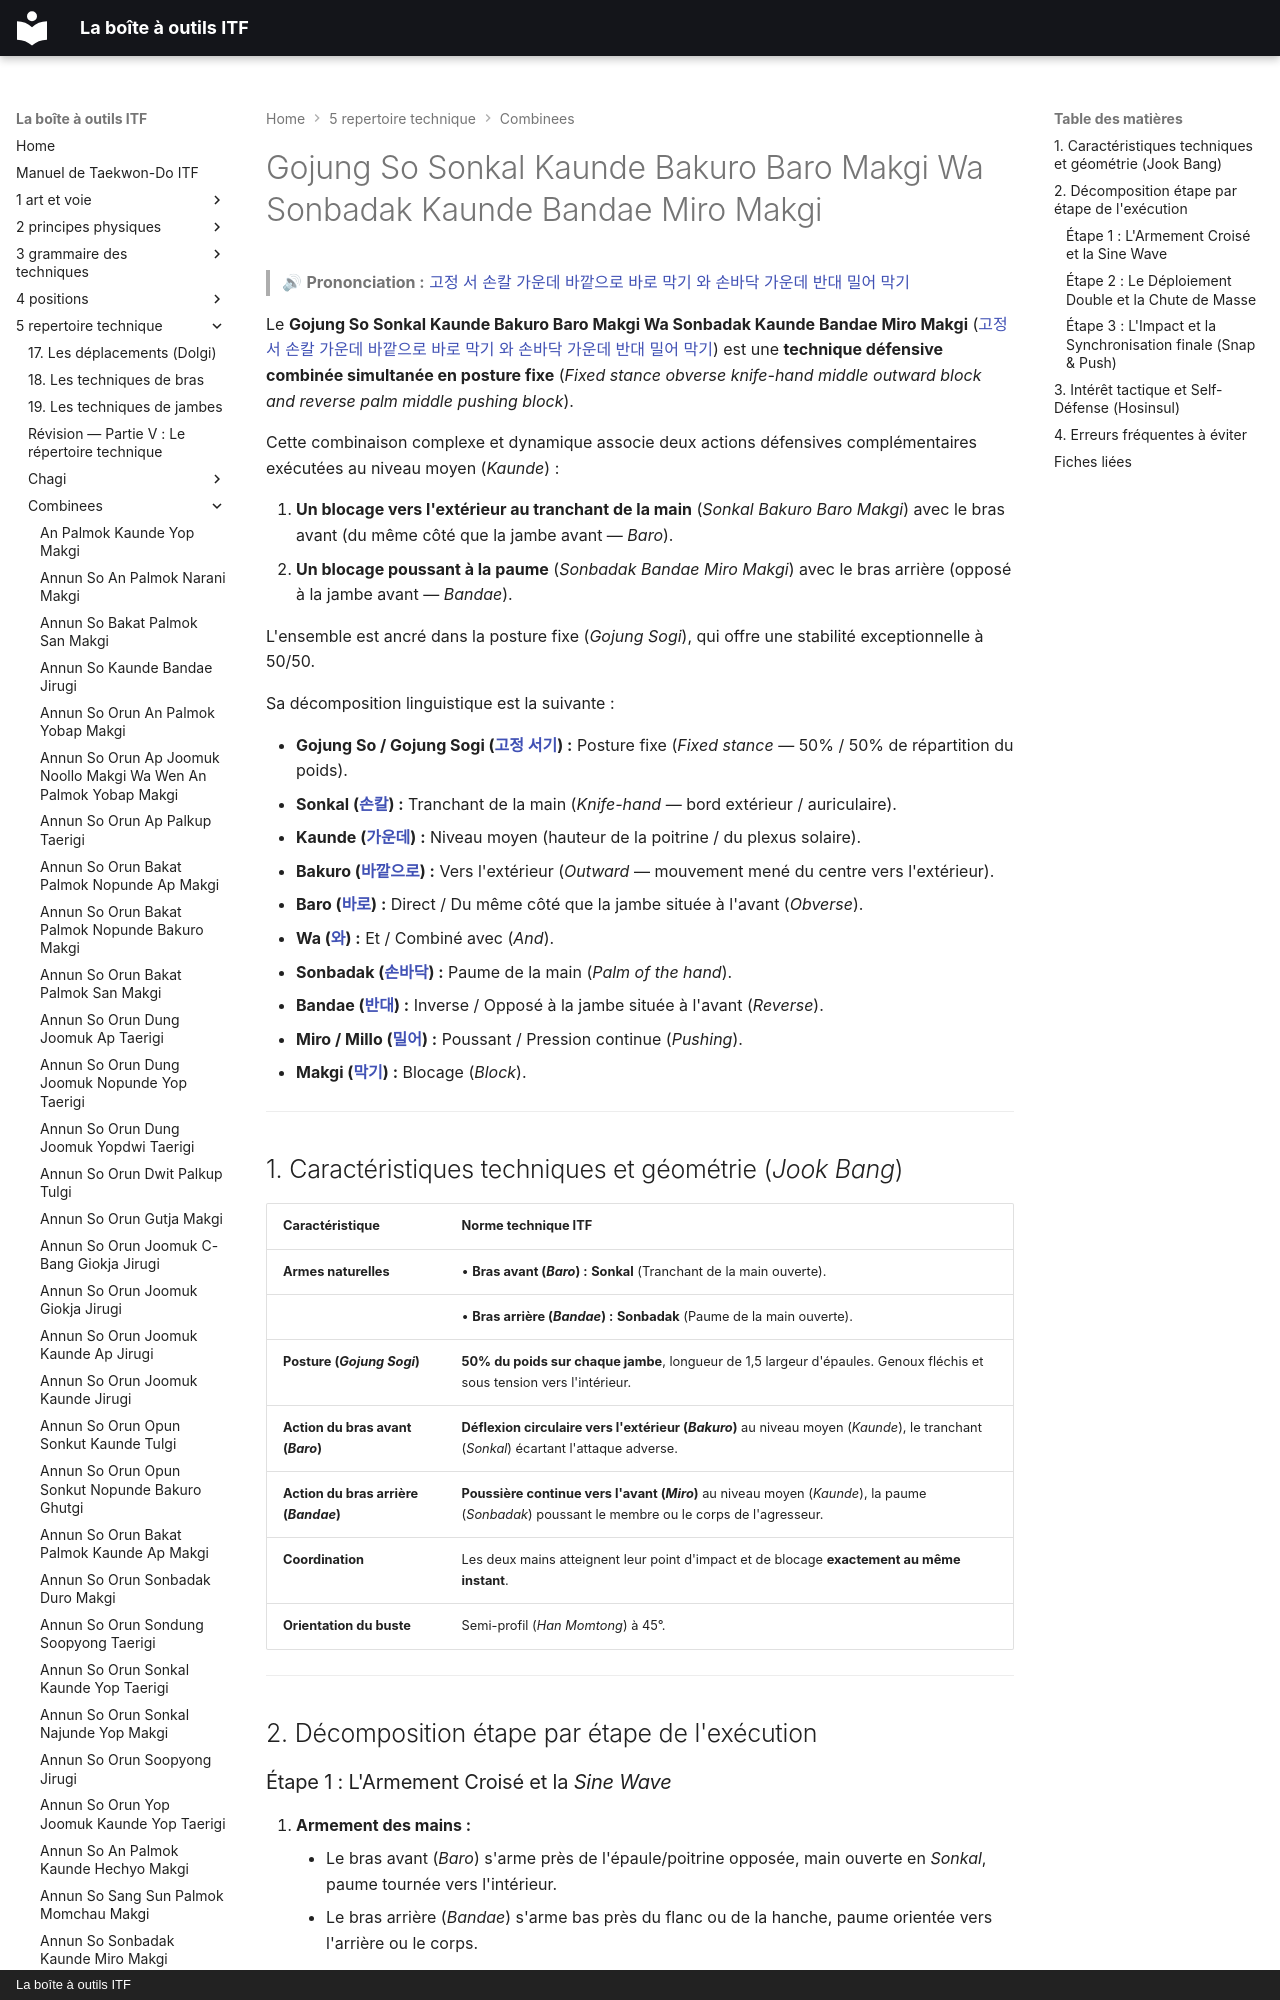

repository: yvmori1/La-boite-outils-ITF · page: 5-repertoire-technique/combinees/Gojung-So-Sonkal-Kaunde-Bakuro-Baro-Makgi-Wa-Sonbadak-Kaunde-Bandae-Miro-Makgi/index.html · generator: mkdocs · copyright: La boîte à outils ITF

# Gojung So Sonkal Kaunde Bakuro Baro Makgi Wa Sonbadak Kaunde Bandae Miro Makgi

> 🔊 **Prononciation :** [고정 서 손칼 가운데 바깥으로 바로 막기 와 손바닥 가운데 반대 밀어 막기](../../audio/Techniques/Gojung-So-Sonkal-Kaunde-Bakuro-Baro-Makgi-Wa-Sonbadak-Kaunde-Bandae-Miro-Makgi.m4a)

Le **Gojung So Sonkal Kaunde Bakuro Baro Makgi Wa Sonbadak Kaunde Bandae Miro Makgi** ([고정 서 손칼 가운데 바깥으로 바로 막기 와 손바닥 가운데 반대 밀어 막기](../../audio/Techniques/Gojung-So-Sonkal-Kaunde-Bakuro-Baro-Makgi-Wa-Sonbadak-Kaunde-Bandae-Miro-Makgi.m4a)) est une **technique défensive combinée simultanée en posture fixe** (*Fixed stance obverse knife-hand middle outward block and reverse palm middle pushing block*).

Cette combinaison complexe et dynamique associe deux actions défensives complémentaires exécutées au niveau moyen (*Kaunde*) :

1. **Un blocage vers l'extérieur au tranchant de la main** (*Sonkal Bakuro Baro Makgi*) avec le bras avant (du même côté que la jambe avant — *Baro*).
2. **Un blocage poussant à la paume** (*Sonbadak Bandae Miro Makgi*) avec le bras arrière (opposé à la jambe avant — *Bandae*).

L'ensemble est ancré dans la posture fixe (*Gojung Sogi*), qui offre une stabilité exceptionnelle à 50/50.

Sa décomposition linguistique est la suivante :
